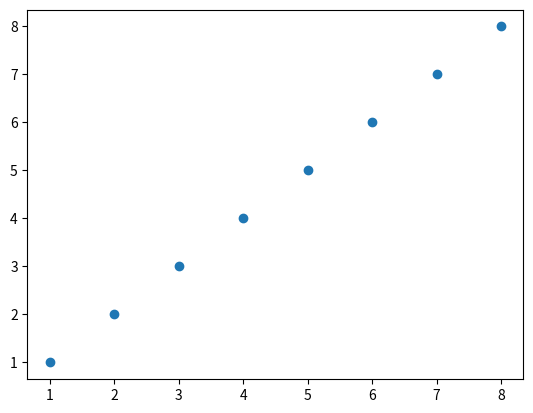
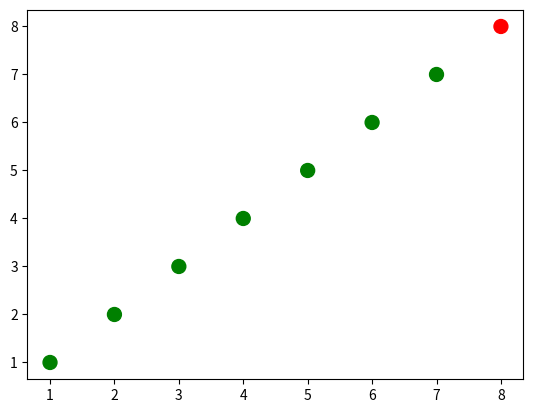
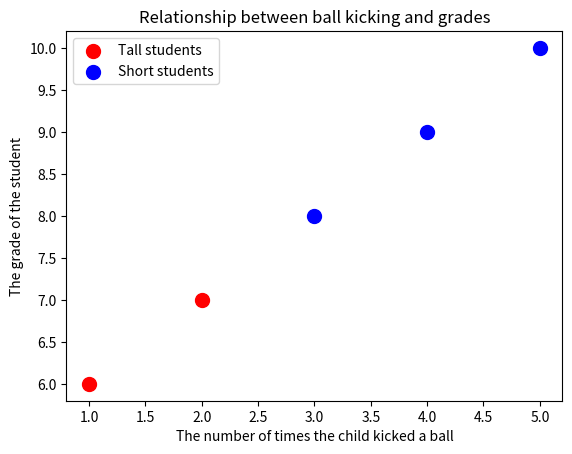

Python code for these plots, in order:
from matplotlib.artist import Artist
from matplotlib.figure import Figure
from matplotlib.backends.backend_agg import FigureCanvasAgg
import matplotlib.pyplot as plt
import matplotlib as mpl
import numpy as np

# matplotlib 에서 백엔드는 그래프를 출력을 위한 시스템을 말하며
# agg, Qt, GTK, macosx 등이 있고 macosx 를 제외하곤 대부분 agg 기반이다.
# matplotlib 가 어떤 백엔드를 사용하고 있는지 파악
print(mpl.get_backend())
# agg 백엔드 사용(백엔드 이름은 대소문자 구분 안한다.)
# mpl.use('agg')

x = np.array([1, 2, 3, 4, 5, 6, 7, 8])
y = x
# 새 그래프 생성
plt.figure()

# scatter(산포 그래프)
# x,y 같은 값이 점찍기 y=x 그래프
# similar to plt.plot(x, y, '.'), but the underlying child objects in the axes are not Line2D
# plt.plot(x, y, '.')
plt.scatter(x, y)
# plot 을 표시
plt.show()


# y=x 점들이 green, green ... 마지막 점만 red 색깔로 표시
x = np.array([1, 2, 3, 4, 5, 6, 7, 8])
y = x
# create a list of colors for each point to have
# ['green', 'green', 'green', 'green', 'green', 'green', 'green', 'red']
colors = ['green']*(len(x)-1)
colors.append('red')
plt.figure()
# plot the point with size 100 and chosen colors
plt.scatter(x, y, s=100, c=colors)
plt.show()


# zip(반복되는데이터) 동일한 개수의 자료들을 묶어준다.
# [(1, 6), (2, 7), (3, 8), (4, 9), (5, 10)] (x,y) 좌표 리스트 생성
# convert the two lists into a list of pairwise tuples
zip_generator = zip([1, 2, 3, 4, 5], [6, 7, 8, 9, 10])
print(list(zip_generator))
# the above prints:
# [(1, 6), (2, 7), (3, 8), (4, 9), (5, 10)]

# * 를 사용하면 [] 를 제거할 수 있다.
zip_generator = zip([1, 2, 3, 4, 5], [6, 7, 8, 9, 10])
# The single star * unpacks a collection into positional arguments
print(*zip_generator)
# the above prints:
# (1, 6) (2, 7) (3, 8) (4, 9) (5, 10)

# zip() 으로 2개의 값을 가진 튜플 5개를 -> 5개의 값을 가진 튜플 2개로 변환
# use zip to convert 5 tuples with 2 elements each to 2 tuples with 5 elements each
print(list(zip((1, 6), (2, 7), (3, 8), (4, 9), (5, 10))))
# the above prints:
# [(1, 2, 3, 4, 5), (6, 7, 8, 9, 10)]

# 튜플 2개를 각각 x값들, y값들로 사용할 수 있다.
zip_generator = zip([1, 2, 3, 4, 5], [6, 7, 8, 9, 10])
# let's turn the data back into 2 lists
# This is like calling zip((1, 6), (2, 7), (3, 8), (4, 9), (5, 10))
x, y = zip(*zip_generator)
print(x)
print(y)
# the above prints:
# (1, 2, 3, 4, 5)
# (6, 7, 8, 9, 10)


# 새 그래프 생성
plt.figure()
# 마커의 크기는 100, (x1,y1) (x2,y2) 까지는 마커의 색상은 빨간색, 이후는 파란색으로 표시
# plot a data series 'Tall students' in red using the first two elements of x and y
plt.scatter(x[:2], y[:2], s=100, c='red', label='Tall students')
# plot a second data series 'Short students' in blue using the last three elements of x and y
plt.scatter(x[2:], y[2:], s=100, c='blue', label='Short students')
# plot 을 표시
plt.show()

# x,y,타이틀을 변경
# add a label to the x axis
plt.xlabel('The number of times the child kicked a ball')
# add a label to the y axis
plt.ylabel('The grade of the student')
# add a title
plt.title('Relationship between ball kicking and grades')

# 범례 추가
# 범례 위치 참고 https://matplotlib.org/3.1.1/api/_as_gen/matplotlib.pyplot.legend.html
# add a legend (uses the labels from plt.scatter)
# plt.legend()
# 범례를 그래프의 오른쪽 아래 부분에 표시한다.
# add the legend to loc=4 (the lower right hand corner), also gets rid of the frame and adds a title
plt.legend(loc=4, frameon=False, title='Legend')


# get children from current axes (the legend is the second to last item in this list)
plt.gca().get_children()
# get the legend from the current axes
legend = plt.gca().get_children()[-2]
# you can use get_children to navigate through the child artists
legend.get_children()[0].get_children()[1].get_children()[0].get_children()


# 아티스트(캔버스에 레더링하는 오브젝트들) 내부 구조 파악하는 rec_gc 를 만들보자.
# import the artist class from matplotlib
def rec_gc(art, depth=0):
    if isinstance(art, Artist):
        # increase the depth for pretty printing
        print("  " * depth + str(art))
        for child in art.get_children():
            rec_gc(child, depth+2)


# Call this function on the legend artist to see what the legend is made up of
rec_gc(plt.legend())

# plot 을 표시
plt.show()
